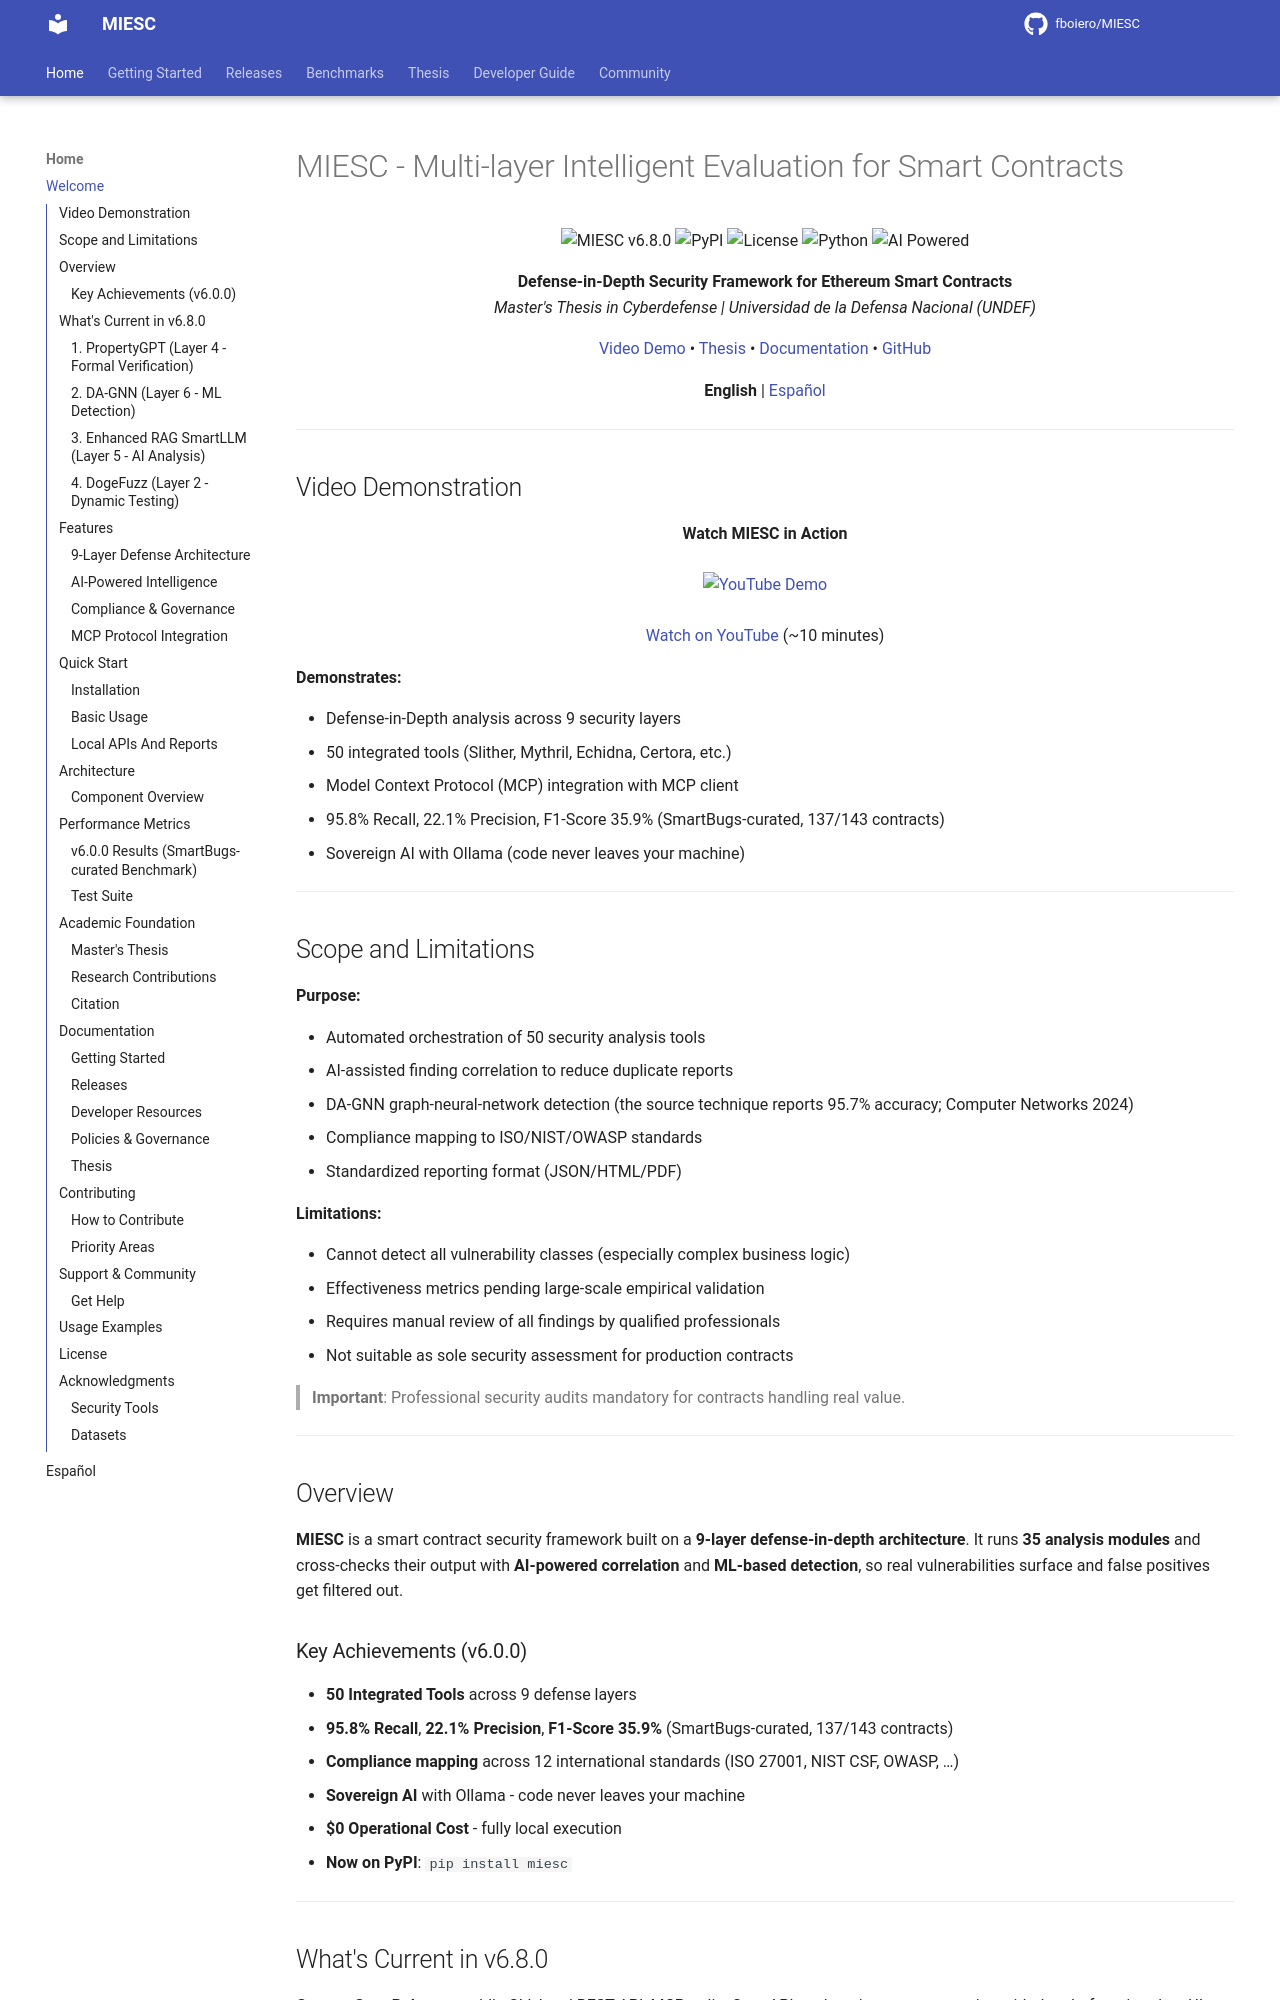

repository: fboiero/MIESC · page: index.html · generator: jekyll

---
layout: default
title: Smart Contract Security Framework
---

# MIESC - Multi-layer Intelligent Evaluation for Smart Contracts

<p align="center">
  <img src="https://img.shields.io/badge/MIESC-v6.8.0-blue?style=for-the-badge" alt="MIESC v6.8.0">
  <img src="https://img.shields.io/pypi/v/miesc?style=for-the-badge&label=PyPI" alt="PyPI">
  <img src="https://img.shields.io/badge/License-AGPL--3.0-green?style=for-the-badge" alt="License">
  <img src="https://img.shields.io/badge/Python-3.12+-yellow?style=for-the-badge" alt="Python">
  <img src="https://img.shields.io/badge/AI-Powered-purple?style=for-the-badge" alt="AI Powered">
</p>

<p align="center">
  <strong>Defense-in-Depth Security Framework for Ethereum Smart Contracts</strong><br>
  <em>Master's Thesis in Cyberdefense | Universidad de la Defensa Nacional (UNDEF)</em>
</p>

<p align="center">
  <a href="https://youtu.be/pLa_McNBRRw">Video Demo</a> •
  <a href="thesis.md">Thesis</a> •
  <a href="INSTALLATION.md">Documentation</a> •
  <a href="https://github.com/fboiero/MIESC">GitHub</a>
</p>

<p align="center">
  <strong>English</strong> | <a href="index_es.md">Español</a>
</p>

---

## Video Demonstration

<p align="center">
  <strong>Watch MIESC in Action</strong><br><br>
  <a href="https://youtu.be/pLa_McNBRRw">
    <img src="https://img.shields.io/badge/YouTube-Demo-red?style=for-the-badge&logo=youtube" alt="YouTube Demo">
  </a><br><br>
  <a href="https://youtu.be/pLa_McNBRRw">Watch on YouTube</a> (~10 minutes)
</p>

**Demonstrates:**

- Defense-in-Depth analysis across 9 security layers
- 50 integrated tools (Slither, Mythril, Echidna, Certora, etc.)
- Model Context Protocol (MCP) integration with MCP client
- 95.8% Recall, 22.1% Precision, F1-Score 35.9% (SmartBugs-curated, 137/143 contracts)
- Sovereign AI with Ollama (code never leaves your machine)

---
